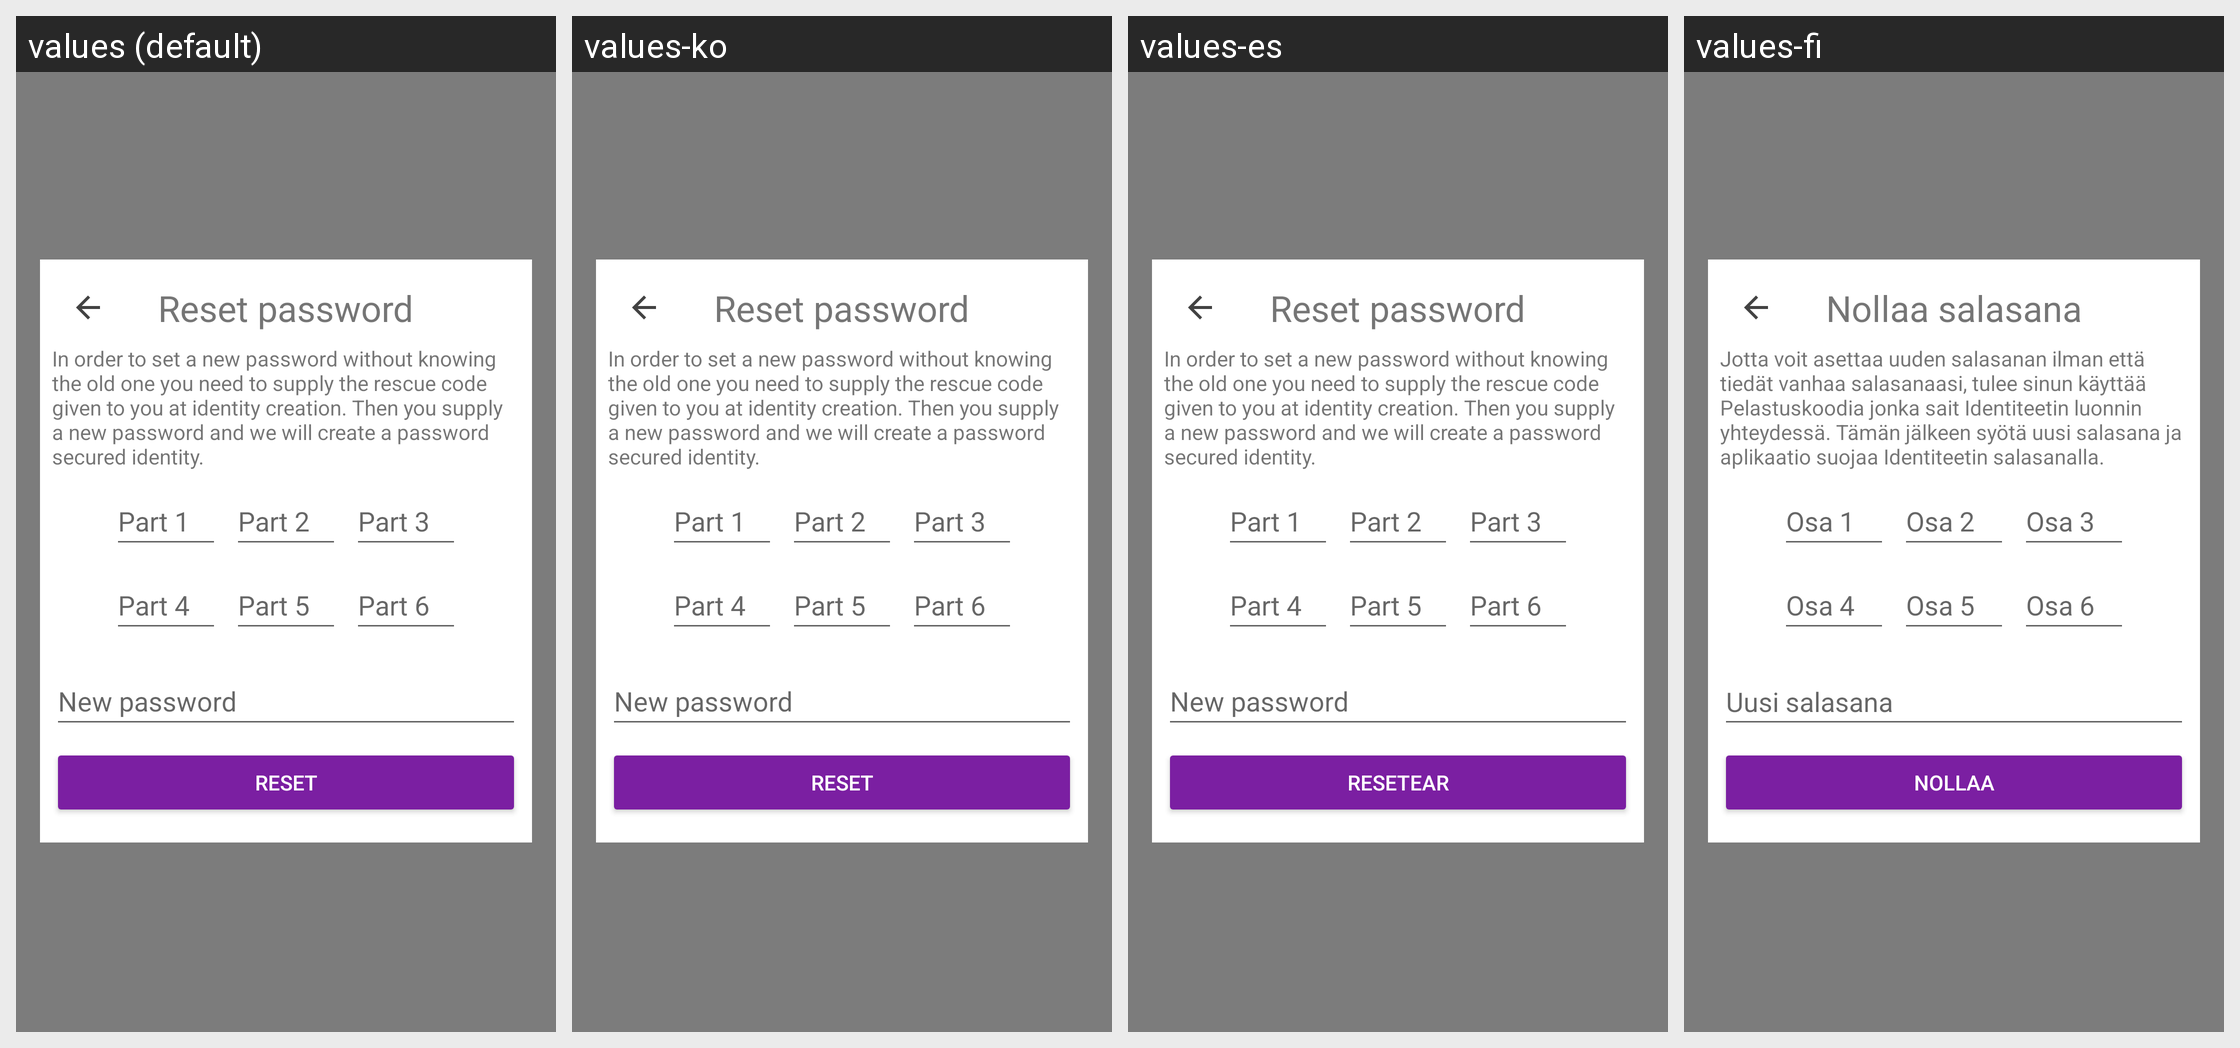

The Android screen above is rendered under several locales of the same app. Produce the string resources it draws, with the default and per-locale values.
Android screen res/layout/fragment_reset_password.xml rendered under 4 locales, left to right: values (default), values-ko, values-es, values-fi. Device: Nexus 5 (rendered at 1080×1920; each locale shown at half size, 540×960, under a caption strip naming it); theme AppTheme.
Other locales in the repository, not shown: values-ar, values-ca, values-cs, values-de, values-fr, values-he, values-hi, values-hu, values-id, values-it, values-ja, values-nl, values-no, values-pl, values-pt, values-ru, values-sl, values-sv, values-zh.
Strings drawn on this screen, with the default value and each locale's value (text and hints the layout hard-codes, and strings that could not be matched under every locale, appear in the picture but are not listed):

reset_password_rescuecode_1
  values: Part 1
  values-ko: Part 1
  values-es: Part 1
  values-fi: Osa 1

reset_password_rescuecode_2
  values: Part 2
  values-ko: Part 2
  values-es: Part 2
  values-fi: Osa 2

reset_password_rescuecode_3
  values: Part 3
  values-ko: Part 3
  values-es: Part 3
  values-fi: Osa 3

reset_password_rescuecode_4
  values: Part 4
  values-ko: Part 4
  values-es: Part 4
  values-fi: Osa 4

reset_password_rescuecode_5
  values: Part 5
  values-ko: Part 5
  values-es: Part 5
  values-fi: Osa 5

reset_password_rescuecode_6
  values: Part 6
  values-ko: Part 6
  values-es: Part 6
  values-fi: Osa 6

button_reset_password_ok
  values: Reset
  values-ko: Reset
  values-es: Resetear
  values-fi: Nollaa

identity_reset_password
  values: Reset password
  values-ko: Reset password
  values-es: Reset password
  values-fi: Nollaa salasana

reset_password_new
  values: New password
  values-ko: New password
  values-es: New password
  values-fi: Uusi salasana
      

reset_password_desc
  values: In order to set a new password without knowing the old one you need to supply the rescue code given to you at identity creation. Then you supply a new password and we will create a password secured identity.
  values-ko: In order to set a new password without knowing the old one you need to supply the rescue code given to you at identity creation. Then you supply a new password and we will create a password secured identity.
  values-es: In order to set a new password without knowing the old one you need to supply the rescue code given to you at identity creation. Then you supply a new password and we will create a password secured identity.
  values-fi: Jotta voit asettaa uuden salasanan ilman että tiedät vanhaa salasanaasi, tulee sinun käyttää Pelastuskoodia jonka sait Identiteetin luonnin yhteydessä. Tämän jälkeen syötä uusi salasana ja aplikaatio suojaa Identiteetin salasanalla.
